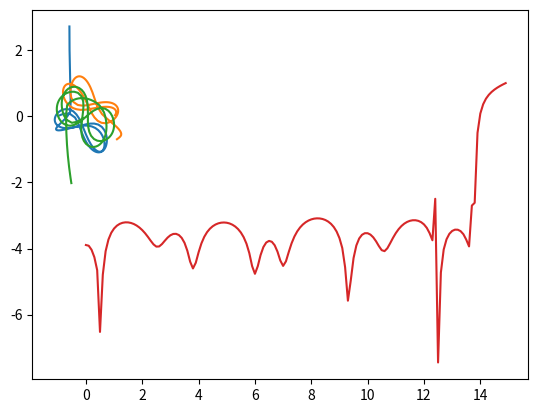

The matplotlib source for this figure:
import numpy as np
import matplotlib.pyplot as plt
##### initialize variables
maxTime = 15
G=1
# make masses
m_1 = 1
m_2 = 1
m_3 = 1
#initial velocity vectors
p1 = 0.51394
p2 = 0.30474
vi_1 = np.array([p1,p2])
vi_2 = np.array([p1,p2])
vi_3 = np.array([-2*p1,-2*p2])
#intitial positions
pos1 = np.array([-1.0,0.0])
pos2 = np.array([1.0,0.0])
pos3 = np.array([0.0,0.0])
#position arrays
posArray1 = []
posArray2=[]
posArray3=[]

def accel(posa,posb,mb):
    #returns the acceleration of particle a caused by its gravitational interaction with particle b
    normvec = (posb - posa)/ np.linalg.norm(posa-posb)
    accel = G*mb*normvec/(np.linalg.norm(posa-posb)**2.0)
    return accel

def computeEnergy(vel1,vel2,vel3,pos1,pos2,pos3):
    #we can use this function to make sure that our numerical solution conserves energy.
    kineticterm = 0.5*(m_1*np.linalg.norm(vel1)**2 + m_2*np.linalg.norm(vel2)**2 + m_3*np.linalg.norm(vel3)**2)
    potentialterm = -2*G*(m_1*m_2/np.linalg.norm(pos1-pos2)+m_1*m_3/np.linalg.norm(pos1-pos3)+m_2*m_3/np.linalg.norm(pos2-pos3))
    energy = potentialterm + kineticterm
    return energy

#initial half-step velocity
v05_1 = vi_1+0.05*(accel(pos1,pos2,m_2)+accel(pos1,pos3,m_3))
v05_2 = vi_2+0.05*(accel(pos2,pos1,m_2)+accel(pos2,pos3,m_3))
v05_3 = vi_3+0.05*(accel(pos3,pos1,m_2)+accel(pos3,pos2,m_3))

def velHalfStep(vprev,timestep,posa,posb,posc,mb,mc):
    #returns the updated velocity of particle a based on the gravitational interaction with particles b and c.
    accelbona=accel(posa,posb,mb)
    accelcona=accel(posa,posc,mc)
    totalaccel=accelbona+accelcona
    velhalf = vprev+totalaccel*timestep
    return velhalf

def posNew(pos,dt,velupdated):
    return pos + dt*velupdated

velupdated1 = 0.0
velupdated2 = 0.0
velupdated3 = 0.0
x1updated=pos1
x2updated=pos2
x3updated=pos3

energyvals=[]

for t in np.arange(0,maxTime,0.1):
    dt = 0.1
    if t == 0:
        velupdated1 = velHalfStep(v05_1,dt,pos1,pos2,pos3,m_2,m_3)
        velupdated2 = velHalfStep(v05_2,dt,pos2,pos3,pos1,m_3,m_1)
        velupdated3 = velHalfStep(v05_3,dt,pos3,pos1,pos2,m_1,m_2)
    else:
        velupdated1 = velHalfStep(velupdated1,dt,x1updated,x2updated,x3updated,m_2,m_3)
        velupdated2 = velHalfStep(velupdated2,dt,x2updated,x3updated,x1updated,m_3,m_1)
        velupdated3 = velHalfStep(velupdated3,dt,x3updated,x1updated,x2updated,m_1,m_2)
    updatedenergy = computeEnergy(velupdated1, velupdated2, velupdated3, x1updated, x2updated, x3updated)
    energyvals.append(updatedenergy)
    x1updated = posNew(x1updated,dt,velupdated1)
    x2updated = posNew(x2updated,dt,velupdated2)
    x3updated = posNew(x3updated,dt,velupdated3)
    posArray1.append(x1updated)
    posArray2.append(x2updated)
    posArray3.append(x3updated)


from mpl_toolkits.mplot3d import Axes3D
#fig = plt.figure()
#ax=fig.add_subplot(111,projection='3d')
#----the 3d plot methods require that we use an array for x values, an array for y values, and an array for z values-
#this is the transpose of the arrays that we make in the loop above, so i just switch them around here.
arrayforplots1= np.transpose(posArray1)
arrayforplots2=np.transpose(posArray2)
arrayforplots3=np.transpose(posArray3)

plt.plot(arrayforplots1[0],arrayforplots1[1])
plt.plot(arrayforplots2[0],arrayforplots2[1])
plt.plot(arrayforplots3[0],arrayforplots3[1])

#for the time being, we'll try and look at the 2d motion of our particles. this should be fine, because if they
#have no initial z offset or velocity, we shouldnt have any motion or acceleration in that dimension

#ax.plot(arrayforplots1[0],arrayforplots1[1],arrayforplots1[2])
#ax.plot(arrayforplots2[0],arrayforplots2[1],arrayforplots2[2])
#ax.plot(arrayforplots3[0],arrayforplots3[1],arrayforplots3[2])

plt.show()

plt.plot(np.arange(0,maxTime,0.1),energyvals)
plt.show()